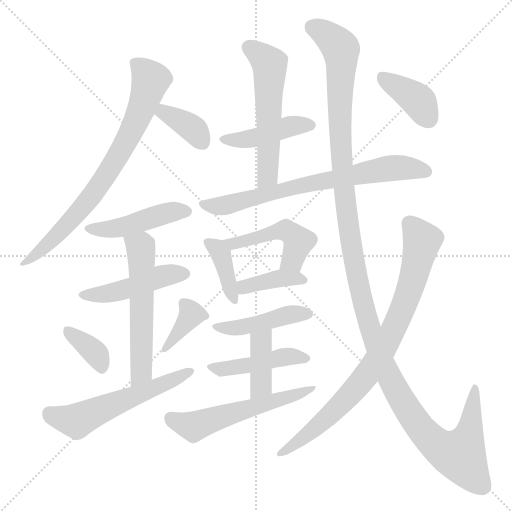
t = 0.00 s
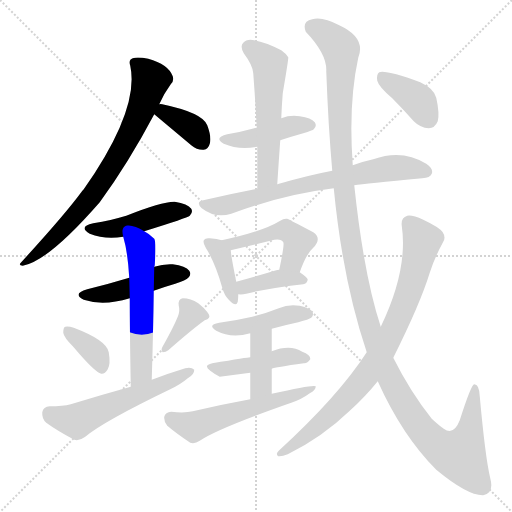
t = 2.88 s
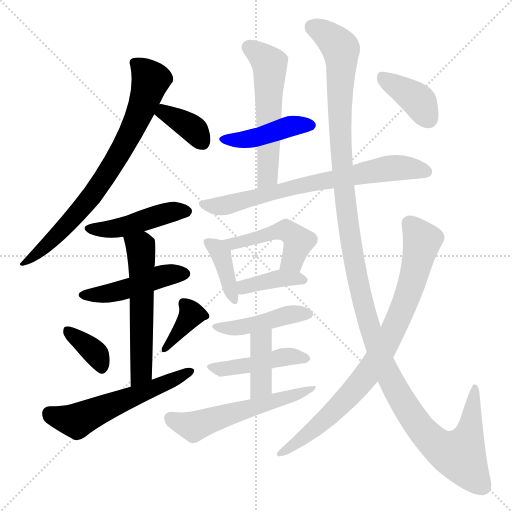
t = 5.76 s
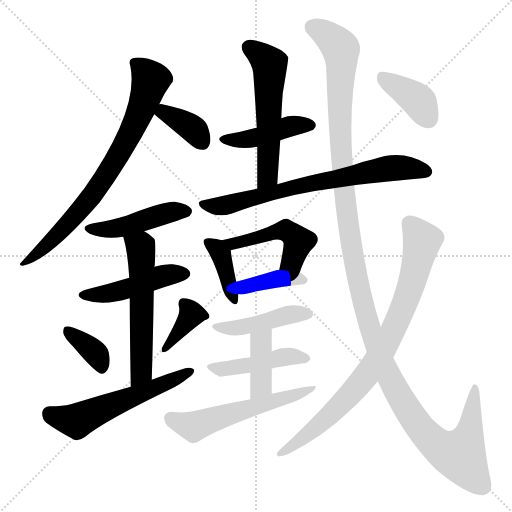
t = 8.64 s
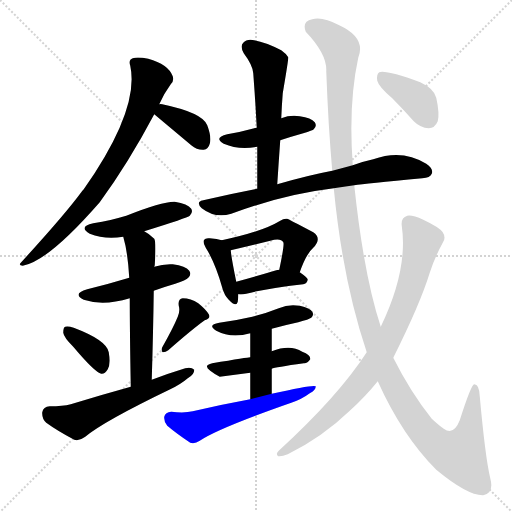
t = 11.52 s
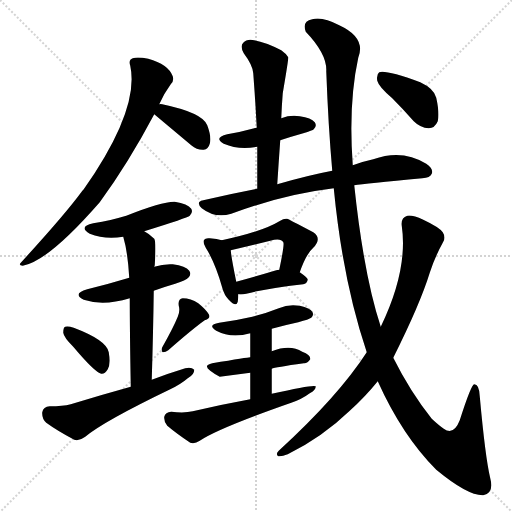
t = 14.40 s

The animated SVG that drew these frames (rendered in a browser with its animation timeline set to each time). Animation: 21 CSS @keyframes rules; one cycle of 14.40 s.

<svg version="1.1" viewBox="0 0 1024 1024" xmlns="http://www.w3.org/2000/svg">
  <g stroke="lightgray" stroke-dasharray="1,1" stroke-width="1" transform="scale(4, 4)">
    <line x1="0" y1="0" x2="256" y2="256"></line>
    <line x1="256" y1="0" x2="0" y2="256"></line>
    <line x1="128" y1="0" x2="128" y2="256"></line>
    <line x1="0" y1="128" x2="256" y2="128"></line>
  </g>
<g transform="scale(1, -1) translate(0, -900)">
   <style type="text/css">
    @keyframes keyframes0 {
      from {
       stroke: blue;
       stroke-dashoffset: 755;
       stroke-width: 128;
       }
       71% {
       animation-timing-function: step-end;
       stroke: blue;
       stroke-dashoffset: 0;
       stroke-width: 128;
       }
       to {
       stroke: black;
       stroke-width: 1024;
       }
       }
       #make-me-a-hanzi-animation-0 {
         animation: keyframes0 0.864421s both;
         animation-delay: 0.000000s;
         animation-timing-function: linear;
       }
    @keyframes keyframes1 {
      from {
       stroke: blue;
       stroke-dashoffset: 367;
       stroke-width: 128;
       }
       54% {
       animation-timing-function: step-end;
       stroke: blue;
       stroke-dashoffset: 0;
       stroke-width: 128;
       }
       to {
       stroke: black;
       stroke-width: 1024;
       }
       }
       #make-me-a-hanzi-animation-1 {
         animation: keyframes1 0.548665s both;
         animation-delay: 0.864421s;
         animation-timing-function: linear;
       }
    @keyframes keyframes2 {
      from {
       stroke: blue;
       stroke-dashoffset: 453;
       stroke-width: 128;
       }
       60% {
       animation-timing-function: step-end;
       stroke: blue;
       stroke-dashoffset: 0;
       stroke-width: 128;
       }
       to {
       stroke: black;
       stroke-width: 1024;
       }
       }
       #make-me-a-hanzi-animation-2 {
         animation: keyframes2 0.618652s both;
         animation-delay: 1.413086s;
         animation-timing-function: linear;
       }
    @keyframes keyframes3 {
      from {
       stroke: blue;
       stroke-dashoffset: 461;
       stroke-width: 128;
       }
       60% {
       animation-timing-function: step-end;
       stroke: blue;
       stroke-dashoffset: 0;
       stroke-width: 128;
       }
       to {
       stroke: black;
       stroke-width: 1024;
       }
       }
       #make-me-a-hanzi-animation-3 {
         animation: keyframes3 0.625163s both;
         animation-delay: 2.031738s;
         animation-timing-function: linear;
       }
    @keyframes keyframes4 {
      from {
       stroke: blue;
       stroke-dashoffset: 562;
       stroke-width: 128;
       }
       65% {
       animation-timing-function: step-end;
       stroke: blue;
       stroke-dashoffset: 0;
       stroke-width: 128;
       }
       to {
       stroke: black;
       stroke-width: 1024;
       }
       }
       #make-me-a-hanzi-animation-4 {
         animation: keyframes4 0.707357s both;
         animation-delay: 2.656901s;
         animation-timing-function: linear;
       }
    @keyframes keyframes5 {
      from {
       stroke: blue;
       stroke-dashoffset: 360;
       stroke-width: 128;
       }
       54% {
       animation-timing-function: step-end;
       stroke: blue;
       stroke-dashoffset: 0;
       stroke-width: 128;
       }
       to {
       stroke: black;
       stroke-width: 1024;
       }
       }
       #make-me-a-hanzi-animation-5 {
         animation: keyframes5 0.542969s both;
         animation-delay: 3.364258s;
         animation-timing-function: linear;
       }
    @keyframes keyframes6 {
      from {
       stroke: blue;
       stroke-dashoffset: 372;
       stroke-width: 128;
       }
       55% {
       animation-timing-function: step-end;
       stroke: blue;
       stroke-dashoffset: 0;
       stroke-width: 128;
       }
       to {
       stroke: black;
       stroke-width: 1024;
       }
       }
       #make-me-a-hanzi-animation-6 {
         animation: keyframes6 0.552734s both;
         animation-delay: 3.907227s;
         animation-timing-function: linear;
       }
    @keyframes keyframes7 {
      from {
       stroke: blue;
       stroke-dashoffset: 562;
       stroke-width: 128;
       }
       65% {
       animation-timing-function: step-end;
       stroke: blue;
       stroke-dashoffset: 0;
       stroke-width: 128;
       }
       to {
       stroke: black;
       stroke-width: 1024;
       }
       }
       #make-me-a-hanzi-animation-7 {
         animation: keyframes7 0.707357s both;
         animation-delay: 4.459961s;
         animation-timing-function: linear;
       }
    @keyframes keyframes8 {
      from {
       stroke: blue;
       stroke-dashoffset: 430;
       stroke-width: 128;
       }
       58% {
       animation-timing-function: step-end;
       stroke: blue;
       stroke-dashoffset: 0;
       stroke-width: 128;
       }
       to {
       stroke: black;
       stroke-width: 1024;
       }
       }
       #make-me-a-hanzi-animation-8 {
         animation: keyframes8 0.599935s both;
         animation-delay: 5.167318s;
         animation-timing-function: linear;
       }
    @keyframes keyframes9 {
      from {
       stroke: blue;
       stroke-dashoffset: 557;
       stroke-width: 128;
       }
       64% {
       animation-timing-function: step-end;
       stroke: blue;
       stroke-dashoffset: 0;
       stroke-width: 128;
       }
       to {
       stroke: black;
       stroke-width: 1024;
       }
       }
       #make-me-a-hanzi-animation-9 {
         animation: keyframes9 0.703288s both;
         animation-delay: 5.767253s;
         animation-timing-function: linear;
       }
    @keyframes keyframes10 {
      from {
       stroke: blue;
       stroke-dashoffset: 714;
       stroke-width: 128;
       }
       70% {
       animation-timing-function: step-end;
       stroke: blue;
       stroke-dashoffset: 0;
       stroke-width: 128;
       }
       to {
       stroke: black;
       stroke-width: 1024;
       }
       }
       #make-me-a-hanzi-animation-10 {
         animation: keyframes10 0.831055s both;
         animation-delay: 6.470540s;
         animation-timing-function: linear;
       }
    @keyframes keyframes11 {
      from {
       stroke: blue;
       stroke-dashoffset: 386;
       stroke-width: 128;
       }
       56% {
       animation-timing-function: step-end;
       stroke: blue;
       stroke-dashoffset: 0;
       stroke-width: 128;
       }
       to {
       stroke: black;
       stroke-width: 1024;
       }
       }
       #make-me-a-hanzi-animation-11 {
         animation: keyframes11 0.564128s both;
         animation-delay: 7.301595s;
         animation-timing-function: linear;
       }
    @keyframes keyframes12 {
      from {
       stroke: blue;
       stroke-dashoffset: 472;
       stroke-width: 128;
       }
       61% {
       animation-timing-function: step-end;
       stroke: blue;
       stroke-dashoffset: 0;
       stroke-width: 128;
       }
       to {
       stroke: black;
       stroke-width: 1024;
       }
       }
       #make-me-a-hanzi-animation-12 {
         animation: keyframes12 0.634115s both;
         animation-delay: 7.865723s;
         animation-timing-function: linear;
       }
    @keyframes keyframes13 {
      from {
       stroke: blue;
       stroke-dashoffset: 387;
       stroke-width: 128;
       }
       56% {
       animation-timing-function: step-end;
       stroke: blue;
       stroke-dashoffset: 0;
       stroke-width: 128;
       }
       to {
       stroke: black;
       stroke-width: 1024;
       }
       }
       #make-me-a-hanzi-animation-13 {
         animation: keyframes13 0.564941s both;
         animation-delay: 8.499837s;
         animation-timing-function: linear;
       }
    @keyframes keyframes14 {
      from {
       stroke: blue;
       stroke-dashoffset: 440;
       stroke-width: 128;
       }
       59% {
       animation-timing-function: step-end;
       stroke: blue;
       stroke-dashoffset: 0;
       stroke-width: 128;
       }
       to {
       stroke: black;
       stroke-width: 1024;
       }
       }
       #make-me-a-hanzi-animation-14 {
         animation: keyframes14 0.608073s both;
         animation-delay: 9.064779s;
         animation-timing-function: linear;
       }
    @keyframes keyframes15 {
      from {
       stroke: blue;
       stroke-dashoffset: 439;
       stroke-width: 128;
       }
       59% {
       animation-timing-function: step-end;
       stroke: blue;
       stroke-dashoffset: 0;
       stroke-width: 128;
       }
       to {
       stroke: black;
       stroke-width: 1024;
       }
       }
       #make-me-a-hanzi-animation-15 {
         animation: keyframes15 0.607259s both;
         animation-delay: 9.672852s;
         animation-timing-function: linear;
       }
    @keyframes keyframes16 {
      from {
       stroke: blue;
       stroke-dashoffset: 394;
       stroke-width: 128;
       }
       56% {
       animation-timing-function: step-end;
       stroke: blue;
       stroke-dashoffset: 0;
       stroke-width: 128;
       }
       to {
       stroke: black;
       stroke-width: 1024;
       }
       }
       #make-me-a-hanzi-animation-16 {
         animation: keyframes16 0.570638s both;
         animation-delay: 10.280111s;
         animation-timing-function: linear;
       }
    @keyframes keyframes17 {
      from {
       stroke: blue;
       stroke-dashoffset: 559;
       stroke-width: 128;
       }
       65% {
       animation-timing-function: step-end;
       stroke: blue;
       stroke-dashoffset: 0;
       stroke-width: 128;
       }
       to {
       stroke: black;
       stroke-width: 1024;
       }
       }
       #make-me-a-hanzi-animation-17 {
         animation: keyframes17 0.704915s both;
         animation-delay: 10.850749s;
         animation-timing-function: linear;
       }
    @keyframes keyframes18 {
      from {
       stroke: blue;
       stroke-dashoffset: 1357;
       stroke-width: 128;
       }
       82% {
       animation-timing-function: step-end;
       stroke: blue;
       stroke-dashoffset: 0;
       stroke-width: 128;
       }
       to {
       stroke: black;
       stroke-width: 1024;
       }
       }
       #make-me-a-hanzi-animation-18 {
         animation: keyframes18 1.354329s both;
         animation-delay: 11.555664s;
         animation-timing-function: linear;
       }
    @keyframes keyframes19 {
      from {
       stroke: blue;
       stroke-dashoffset: 826;
       stroke-width: 128;
       }
       73% {
       animation-timing-function: step-end;
       stroke: blue;
       stroke-dashoffset: 0;
       stroke-width: 128;
       }
       to {
       stroke: black;
       stroke-width: 1024;
       }
       }
       #make-me-a-hanzi-animation-19 {
         animation: keyframes19 0.922201s both;
         animation-delay: 12.909993s;
         animation-timing-function: linear;
       }
    @keyframes keyframes20 {
      from {
       stroke: blue;
       stroke-dashoffset: 386;
       stroke-width: 128;
       }
       56% {
       animation-timing-function: step-end;
       stroke: blue;
       stroke-dashoffset: 0;
       stroke-width: 128;
       }
       to {
       stroke: black;
       stroke-width: 1024;
       }
       }
       #make-me-a-hanzi-animation-20 {
         animation: keyframes20 0.564128s both;
         animation-delay: 13.832194s;
         animation-timing-function: linear;
       }
</style>
<path d="M 318.5 691.5 Q 327.5 712.5 341.5 731.5 Q 348.5 737.5 345.5 747.5 Q 336.5 771.5 296.5 782.5 Q 275.5 786.5 265.5 783.5 Q 256.5 780.5 260.5 768.5 Q 279.5 681.5 167.5 521.5 Q 164.5 518.5 162.5 515.5 Q 128.5 469.5 42.5 375.5 Q 35.5 369.5 45.5 368.5 Q 96.5 377.5 199.5 495.5 Q 256.5 573.5 308.5 671.5 L 318.5 691.5 Z" fill="lightgray"></path> 
<path d="M 308.5 671.5 L 382.5 609.5 Q 394.5 599.5 407.5 600.5 Q 416.5 601.5 419.5 612.5 Q 423.5 625.5 414.5 649.5 Q 405.5 674.5 324.5 691.5 Q 320.5 692.5 318.5 691.5 C 288.5 689.5 287.5 689.5 308.5 671.5 Z" fill="lightgray"></path> 
<path d="M 288.5 437.5 Q 375.5 464.5 379.5 468.5 Q 386.5 475.5 382.5 482.5 Q 375.5 492.5 349.5 496.5 Q 325.5 497.5 252.5 468.5 Q 222.5 459.5 186.5 453.5 Q 155.5 446.5 179.5 432.5 Q 209.5 420.5 246.5 426.5 L 288.5 437.5 Z" fill="lightgray"></path> 
<path d="M 307.5 318.5 Q 326.5 325.5 350.5 332.5 Q 372.5 339.5 376.5 344.5 Q 383.5 351.5 378.5 358.5 Q 371.5 368.5 345.5 371.5 Q 326.5 372.5 308.5 366.5 L 258.5 344.5 Q 215.5 331.5 174.5 321.5 Q 143.5 312.5 167.5 300.5 Q 206.5 287.5 259.5 303.5 L 307.5 318.5 Z" fill="lightgray"></path> 
<path d="M 303.5 140.5 Q 306.5 239.5 307.5 318.5 L 308.5 366.5 Q 308.5 367.5 309.5 369.5 Q 312.5 417.5 308.5 422.5 Q 298.5 432.5 288.5 437.5 C 262.5 453.5 238.5 455.5 246.5 426.5 Q 255.5 396.5 258.5 344.5 L 259.5 303.5 Q 259.5 242.5 261.5 126.5 C 262.5 96.5 302.5 110.5 303.5 140.5 Z" fill="lightgray"></path> 
<path d="M 146.5 206.5 Q 189.5 155.5 202.5 152.5 Q 209.5 151.5 215.5 161.5 Q 221.5 171.5 217.5 195.5 Q 213.5 219.5 147.5 244.5 Q 135.5 248.5 130.5 246.5 Q 126.5 245.5 126.5 234.5 Q 127.5 225.5 146.5 206.5 Z" fill="lightgray"></path> 
<path d="M 355.5 266.5 Q 346.5 244.5 324.5 205.5 Q 321.5 199.5 325.5 195.5 Q 331.5 195.5 336.5 199.5 Q 385.5 242.5 409.5 259.5 Q 422.5 263.5 417.5 271.5 Q 411.5 281.5 396.5 293.5 Q 381.5 303.5 365.5 303.5 Q 355.5 302.5 357.5 288.5 Q 360.5 278.5 355.5 266.5 Z" fill="lightgray"></path> 
<path d="M 261.5 126.5 Q 203.5 110.5 141.5 91.5 Q 125.5 87.5 99.5 87.5 Q 86.5 86.5 84.5 75.5 Q 83.5 62.5 92.5 54.5 Q 114.5 38.5 148.5 20.5 Q 158.5 17.5 170.5 26.5 Q 207.5 57.5 340.5 121.5 Q 361.5 131.5 375.5 143.5 Q 388.5 150.5 388.5 160.5 Q 382.5 166.5 370.5 163.5 Q 337.5 153.5 303.5 140.5 L 261.5 126.5 Z" fill="lightgray"></path> 
<path d="M 560.5 619.5 Q 581.5 626.5 606.5 633.5 Q 625.5 639.5 627.5 641.5 Q 634.5 648.5 629.5 655.5 Q 622.5 664.5 599.5 667.5 Q 580.5 670.5 562.5 663.5 L 513.5 644.5 Q 509.5 644.5 508.5 643.5 Q 483.5 636.5 454.5 631.5 Q 426.5 624.5 447.5 612.5 Q 477.5 599.5 514.5 606.5 L 560.5 619.5 Z" fill="lightgray"></path> 
<path d="M 554.5 531.5 Q 557.5 577.5 560.5 619.5 L 562.5 663.5 Q 563.5 688.5 565.5 713.5 Q 577.5 783.5 576.5 785.5 Q 572.5 792.5 562.5 799.5 Q 531.5 815.5 508.5 819.5 Q 493.5 822.5 486.5 814.5 Q 479.5 807.5 487.5 793.5 Q 505.5 769.5 506.5 753.5 Q 510.5 701.5 513.5 644.5 L 514.5 606.5 Q 514.5 566.5 514.5 522.5 C 514.5 492.5 552.5 501.5 554.5 531.5 Z" fill="lightgray"></path> 
<path d="M 708.5 529.5 Q 729.5 532.5 844.5 543.5 Q 860.5 544.5 863.5 552.5 Q 867.5 562.5 852.5 572.5 Q 804.5 602.5 746.5 581.5 Q 727.5 577.5 705.5 569.5 L 664.5 558.5 Q 616.5 549.5 554.5 531.5 L 514.5 522.5 Q 462.5 512.5 406.5 499.5 Q 390.5 496.5 403.5 483.5 Q 430.5 462.5 462.5 472.5 Q 567.5 511.5 667.5 523.5 L 708.5 529.5 Z" fill="lightgray"></path> 
<path d="M 443.5 419.5 Q 434.5 422.5 419.5 423.5 Q 410.5 424.5 408.5 420.5 Q 404.5 416.5 411.5 404.5 Q 430.5 374.5 444.5 324.5 Q 448.5 309.5 457.5 300.5 Q 472.5 284.5 475.5 296.5 Q 476.5 302.5 476.5 311.5 L 472.5 336.5 Q 462.5 385.5 461.5 399.5 C 459.5 414.5 459.5 414.5 443.5 419.5 Z" fill="lightgray"></path> 
<path d="M 599.5 355.5 Q 612.5 392.5 626.5 404.5 Q 644.5 423.5 626.5 435.5 Q 575.5 462.5 574.5 462.5 Q 567.5 463.5 560.5 458.5 Q 524.5 436.5 443.5 419.5 C 414.5 413.5 432.5 392.5 461.5 399.5 L 540.5 418.5 Q 561.5 424.5 566.5 415.5 Q 569.5 412.5 558.5 360.5 C 552.5 331.5 589.5 327.5 599.5 355.5 Z" fill="lightgray"></path> 
<path d="M 476.5 311.5 Q 483.5 310.5 492.5 312.5 Q 528.5 322.5 606.5 331.5 Q 613.5 332.5 615.5 340.5 Q 615.5 344.5 599.5 355.5 L 558.5 360.5 Q 554.5 360.5 552.5 359.5 Q 509.5 346.5 472.5 336.5 C 443.5 328.5 446.5 313.5 476.5 311.5 Z" fill="lightgray"></path> 
<path d="M 543.5 242.5 Q 568.5 249.5 596.5 255.5 Q 618.5 261.5 622.5 264.5 Q 628.5 270.5 624.5 276.5 Q 620.5 283.5 599.5 288.5 Q 577.5 292.5 557.5 283.5 Q 532.5 273.5 504.5 266.5 Q 474.5 259.5 438.5 254.5 Q 413.5 250.5 432.5 238.5 Q 462.5 222.5 500.5 233.5 L 543.5 242.5 Z" fill="lightgray"></path> 
<path d="M 543.5 162.5 Q 549.5 165.5 607.5 173.5 Q 614.5 172.5 620.5 181.5 Q 621.5 190.5 604.5 196.5 Q 580.5 211.5 543.5 197.5 L 500.5 185.5 Q 496.5 185.5 424.5 173.5 Q 405.5 169.5 420.5 158.5 Q 429.5 151.5 439.5 146.5 L 500.5 154.5 L 543.5 162.5 Z" fill="lightgray"></path> 
<path d="M 543.5 112.5 L 543.5 162.5 L 543.5 197.5 L 543.5 242.5 C 543.5 272.5 500.5 263.5 500.5 233.5 L 500.5 185.5 L 500.5 154.5 L 500.5 101.5 C 500.5 71.5 543.5 82.5 543.5 112.5 Z" fill="lightgray"></path> 
<path d="M 500.5 101.5 Q 445.5 91.5 385.5 77.5 Q 369.5 73.5 342.5 76.5 Q 330.5 75.5 328.5 66.5 Q 327.5 56.5 334.5 48.5 Q 353.5 32.5 380.5 14.5 Q 389.5 11.5 399.5 18.5 Q 436.5 43.5 582.5 94.5 Q 603.5 101.5 619.5 113.5 Q 631.5 119.5 631.5 127.5 Q 627.5 131.5 543.5 112.5 L 500.5 101.5 Z" fill="lightgray"></path> 
<path d="M 755.5 137.5 Q 804.5 28.5 872.5 -39.5 Q 935.5 -91.5 966.5 -90.5 Q 988.5 -86.5 980.5 -56.5 Q 970.5 -14.5 959.5 107.5 Q 958.5 131.5 948.5 131.5 Q 942.5 131.5 919.5 59.5 Q 907.5 28.5 887.5 42.5 Q 877.5 49.5 863.5 62.5 Q 820.5 116.5 786.5 184.5 L 761.5 246.5 Q 727.5 349.5 708.5 529.5 L 705.5 569.5 Q 696.5 692.5 716.5 784.5 Q 732.5 824.5 678.5 849.5 Q 644.5 867.5 624.5 861.5 Q 603.5 857.5 611.5 836.5 Q 654.5 791.5 652.5 757.5 Q 656.5 648.5 664.5 558.5 L 667.5 523.5 Q 685.5 337.5 733.5 195.5 L 755.5 137.5 Z" fill="lightgray"></path> 
<path d="M 733.5 195.5 Q 676.5 107.5 557.5 -1.5 Q 550.5 -8.5 556.5 -12.5 Q 563.5 -13.5 575.5 -8.5 Q 644.5 25.5 699.5 78.5 Q 730.5 106.5 755.5 137.5 L 786.5 184.5 Q 840.5 292.5 859.5 354.5 Q 869.5 385.5 885.5 414.5 Q 892.5 424.5 885.5 435.5 Q 878.5 445.5 846.5 460.5 Q 824.5 470.5 814.5 468.5 Q 801.5 464.5 803.5 448.5 Q 816.5 360.5 761.5 246.5 L 733.5 195.5 Z" fill="lightgray"></path> 
<path d="M 784.5 703.5 Q 805.5 682.5 827.5 657.5 Q 840.5 644.5 857.5 643.5 Q 869.5 643.5 875.5 657.5 Q 879.5 672.5 872.5 704.5 Q 868.5 722.5 840.5 735.5 Q 771.5 760.5 758.5 755.5 Q 752.5 751.5 754.5 738.5 Q 757.5 726.5 784.5 703.5 Z" fill="lightgray"></path> 
      <clipPath id="make-me-a-hanzi-clip-0">
      <path d="M 318.5 691.5 Q 327.5 712.5 341.5 731.5 Q 348.5 737.5 345.5 747.5 Q 336.5 771.5 296.5 782.5 Q 275.5 786.5 265.5 783.5 Q 256.5 780.5 260.5 768.5 Q 279.5 681.5 167.5 521.5 Q 164.5 518.5 162.5 515.5 Q 128.5 469.5 42.5 375.5 Q 35.5 369.5 45.5 368.5 Q 96.5 377.5 199.5 495.5 Q 256.5 573.5 308.5 671.5 L 318.5 691.5 Z" fill="lightgray"></path>
      </clipPath>
      <path clip-path="url(#make-me-a-hanzi-clip-0)" d="M 272.5 772.5 L 301.5 740.5 L 260.5 631.5 L 176.5 498.5 L 111.5 427.5 L 63.5 383.5 L 51.5 381.5 L 48.5 373.5 " fill="none" id="make-me-a-hanzi-animation-0" stroke-dasharray="627 1254" stroke-linecap="round"></path>

      <clipPath id="make-me-a-hanzi-clip-1">
      <path d="M 308.5 671.5 L 382.5 609.5 Q 394.5 599.5 407.5 600.5 Q 416.5 601.5 419.5 612.5 Q 423.5 625.5 414.5 649.5 Q 405.5 674.5 324.5 691.5 Q 320.5 692.5 318.5 691.5 C 288.5 689.5 287.5 689.5 308.5 671.5 Z" fill="lightgray"></path>
      </clipPath>
      <path clip-path="url(#make-me-a-hanzi-clip-1)" d="M 321.5 683.5 L 389.5 639.5 L 405.5 614.5 " fill="none" id="make-me-a-hanzi-animation-1" stroke-dasharray="239 478" stroke-linecap="round"></path>

      <clipPath id="make-me-a-hanzi-clip-2">
      <path d="M 288.5 437.5 Q 375.5 464.5 379.5 468.5 Q 386.5 475.5 382.5 482.5 Q 375.5 492.5 349.5 496.5 Q 325.5 497.5 252.5 468.5 Q 222.5 459.5 186.5 453.5 Q 155.5 446.5 179.5 432.5 Q 209.5 420.5 246.5 426.5 L 288.5 437.5 Z" fill="lightgray"></path>
      </clipPath>
      <path clip-path="url(#make-me-a-hanzi-clip-2)" d="M 180.5 443.5 L 237.5 444.5 L 339.5 475.5 L 372.5 477.5 " fill="none" id="make-me-a-hanzi-animation-2" stroke-dasharray="325 650" stroke-linecap="round"></path>

      <clipPath id="make-me-a-hanzi-clip-3">
      <path d="M 307.5 318.5 Q 326.5 325.5 350.5 332.5 Q 372.5 339.5 376.5 344.5 Q 383.5 351.5 378.5 358.5 Q 371.5 368.5 345.5 371.5 Q 326.5 372.5 308.5 366.5 L 258.5 344.5 Q 215.5 331.5 174.5 321.5 Q 143.5 312.5 167.5 300.5 Q 206.5 287.5 259.5 303.5 L 307.5 318.5 Z" fill="lightgray"></path>
      </clipPath>
      <path clip-path="url(#make-me-a-hanzi-clip-3)" d="M 168.5 311.5 L 228.5 316.5 L 329.5 349.5 L 367.5 352.5 " fill="none" id="make-me-a-hanzi-animation-3" stroke-dasharray="333 666" stroke-linecap="round"></path>

      <clipPath id="make-me-a-hanzi-clip-4">
      <path d="M 303.5 140.5 Q 306.5 239.5 307.5 318.5 L 308.5 366.5 Q 308.5 367.5 309.5 369.5 Q 312.5 417.5 308.5 422.5 Q 298.5 432.5 288.5 437.5 C 262.5 453.5 238.5 455.5 246.5 426.5 Q 255.5 396.5 258.5 344.5 L 259.5 303.5 Q 259.5 242.5 261.5 126.5 C 262.5 96.5 302.5 110.5 303.5 140.5 Z" fill="lightgray"></path>
      </clipPath>
      <path clip-path="url(#make-me-a-hanzi-clip-4)" d="M 254.5 423.5 L 281.5 405.5 L 283.5 381.5 L 283.5 165.5 L 266.5 136.5 " fill="none" id="make-me-a-hanzi-animation-4" stroke-dasharray="434 868" stroke-linecap="round"></path>

      <clipPath id="make-me-a-hanzi-clip-5">
      <path d="M 146.5 206.5 Q 189.5 155.5 202.5 152.5 Q 209.5 151.5 215.5 161.5 Q 221.5 171.5 217.5 195.5 Q 213.5 219.5 147.5 244.5 Q 135.5 248.5 130.5 246.5 Q 126.5 245.5 126.5 234.5 Q 127.5 225.5 146.5 206.5 Z" fill="lightgray"></path>
      </clipPath>
      <path clip-path="url(#make-me-a-hanzi-clip-5)" d="M 134.5 238.5 L 193.5 190.5 L 204.5 164.5 " fill="none" id="make-me-a-hanzi-animation-5" stroke-dasharray="232 464" stroke-linecap="round"></path>

      <clipPath id="make-me-a-hanzi-clip-6">
      <path d="M 355.5 266.5 Q 346.5 244.5 324.5 205.5 Q 321.5 199.5 325.5 195.5 Q 331.5 195.5 336.5 199.5 Q 385.5 242.5 409.5 259.5 Q 422.5 263.5 417.5 271.5 Q 411.5 281.5 396.5 293.5 Q 381.5 303.5 365.5 303.5 Q 355.5 302.5 357.5 288.5 Q 360.5 278.5 355.5 266.5 Z" fill="lightgray"></path>
      </clipPath>
      <path clip-path="url(#make-me-a-hanzi-clip-6)" d="M 367.5 293.5 L 383.5 271.5 L 329.5 200.5 " fill="none" id="make-me-a-hanzi-animation-6" stroke-dasharray="244 488" stroke-linecap="round"></path>

      <clipPath id="make-me-a-hanzi-clip-7">
      <path d="M 261.5 126.5 Q 203.5 110.5 141.5 91.5 Q 125.5 87.5 99.5 87.5 Q 86.5 86.5 84.5 75.5 Q 83.5 62.5 92.5 54.5 Q 114.5 38.5 148.5 20.5 Q 158.5 17.5 170.5 26.5 Q 207.5 57.5 340.5 121.5 Q 361.5 131.5 375.5 143.5 Q 388.5 150.5 388.5 160.5 Q 382.5 166.5 370.5 163.5 Q 337.5 153.5 303.5 140.5 L 261.5 126.5 Z" fill="lightgray"></path>
      </clipPath>
      <path clip-path="url(#make-me-a-hanzi-clip-7)" d="M 98.5 73.5 L 153.5 58.5 L 382.5 157.5 " fill="none" id="make-me-a-hanzi-animation-7" stroke-dasharray="434 868" stroke-linecap="round"></path>

      <clipPath id="make-me-a-hanzi-clip-8">
      <path d="M 560.5 619.5 Q 581.5 626.5 606.5 633.5 Q 625.5 639.5 627.5 641.5 Q 634.5 648.5 629.5 655.5 Q 622.5 664.5 599.5 667.5 Q 580.5 670.5 562.5 663.5 L 513.5 644.5 Q 509.5 644.5 508.5 643.5 Q 483.5 636.5 454.5 631.5 Q 426.5 624.5 447.5 612.5 Q 477.5 599.5 514.5 606.5 L 560.5 619.5 Z" fill="lightgray"></path>
      </clipPath>
      <path clip-path="url(#make-me-a-hanzi-clip-8)" d="M 449.5 622.5 L 492.5 621.5 L 591.5 649.5 L 619.5 649.5 " fill="none" id="make-me-a-hanzi-animation-8" stroke-dasharray="302 604" stroke-linecap="round"></path>

      <clipPath id="make-me-a-hanzi-clip-9">
      <path d="M 554.5 531.5 Q 557.5 577.5 560.5 619.5 L 562.5 663.5 Q 563.5 688.5 565.5 713.5 Q 577.5 783.5 576.5 785.5 Q 572.5 792.5 562.5 799.5 Q 531.5 815.5 508.5 819.5 Q 493.5 822.5 486.5 814.5 Q 479.5 807.5 487.5 793.5 Q 505.5 769.5 506.5 753.5 Q 510.5 701.5 513.5 644.5 L 514.5 606.5 Q 514.5 566.5 514.5 522.5 C 514.5 492.5 552.5 501.5 554.5 531.5 Z" fill="lightgray"></path>
      </clipPath>
      <path clip-path="url(#make-me-a-hanzi-clip-9)" d="M 497.5 805.5 L 539.5 771.5 L 535.5 555.5 L 519.5 529.5 " fill="none" id="make-me-a-hanzi-animation-9" stroke-dasharray="429 858" stroke-linecap="round"></path>

      <clipPath id="make-me-a-hanzi-clip-10">
      <path d="M 708.5 529.5 Q 729.5 532.5 844.5 543.5 Q 860.5 544.5 863.5 552.5 Q 867.5 562.5 852.5 572.5 Q 804.5 602.5 746.5 581.5 Q 727.5 577.5 705.5 569.5 L 664.5 558.5 Q 616.5 549.5 554.5 531.5 L 514.5 522.5 Q 462.5 512.5 406.5 499.5 Q 390.5 496.5 403.5 483.5 Q 430.5 462.5 462.5 472.5 Q 567.5 511.5 667.5 523.5 L 708.5 529.5 Z" fill="lightgray"></path>
      </clipPath>
      <path clip-path="url(#make-me-a-hanzi-clip-10)" d="M 405.5 491.5 L 440.5 487.5 L 609.5 531.5 L 775.5 563.5 L 823.5 563.5 L 853.5 556.5 " fill="none" id="make-me-a-hanzi-animation-10" stroke-dasharray="586 1172" stroke-linecap="round"></path>

      <clipPath id="make-me-a-hanzi-clip-11">
      <path d="M 443.5 419.5 Q 434.5 422.5 419.5 423.5 Q 410.5 424.5 408.5 420.5 Q 404.5 416.5 411.5 404.5 Q 430.5 374.5 444.5 324.5 Q 448.5 309.5 457.5 300.5 Q 472.5 284.5 475.5 296.5 Q 476.5 302.5 476.5 311.5 L 472.5 336.5 Q 462.5 385.5 461.5 399.5 C 459.5 414.5 459.5 414.5 443.5 419.5 Z" fill="lightgray"></path>
      </clipPath>
      <path clip-path="url(#make-me-a-hanzi-clip-11)" d="M 415.5 415.5 L 441.5 391.5 L 466.5 300.5 " fill="none" id="make-me-a-hanzi-animation-11" stroke-dasharray="258 516" stroke-linecap="round"></path>

      <clipPath id="make-me-a-hanzi-clip-12">
      <path d="M 599.5 355.5 Q 612.5 392.5 626.5 404.5 Q 644.5 423.5 626.5 435.5 Q 575.5 462.5 574.5 462.5 Q 567.5 463.5 560.5 458.5 Q 524.5 436.5 443.5 419.5 C 414.5 413.5 432.5 392.5 461.5 399.5 L 540.5 418.5 Q 561.5 424.5 566.5 415.5 Q 569.5 412.5 558.5 360.5 C 552.5 331.5 589.5 327.5 599.5 355.5 Z" fill="lightgray"></path>
      </clipPath>
      <path clip-path="url(#make-me-a-hanzi-clip-12)" d="M 453.5 419.5 L 465.5 411.5 L 538.5 433.5 L 573.5 437.5 L 596.5 417.5 L 584.5 379.5 L 566.5 370.5 " fill="none" id="make-me-a-hanzi-animation-12" stroke-dasharray="344 688" stroke-linecap="round"></path>

      <clipPath id="make-me-a-hanzi-clip-13">
      <path d="M 476.5 311.5 Q 483.5 310.5 492.5 312.5 Q 528.5 322.5 606.5 331.5 Q 613.5 332.5 615.5 340.5 Q 615.5 344.5 599.5 355.5 L 558.5 360.5 Q 554.5 360.5 552.5 359.5 Q 509.5 346.5 472.5 336.5 C 443.5 328.5 446.5 313.5 476.5 311.5 Z" fill="lightgray"></path>
      </clipPath>
      <path clip-path="url(#make-me-a-hanzi-clip-13)" d="M 480.5 318.5 L 508.5 332.5 L 550.5 341.5 L 607.5 339.5 " fill="none" id="make-me-a-hanzi-animation-13" stroke-dasharray="259 518" stroke-linecap="round"></path>

      <clipPath id="make-me-a-hanzi-clip-14">
      <path d="M 543.5 242.5 Q 568.5 249.5 596.5 255.5 Q 618.5 261.5 622.5 264.5 Q 628.5 270.5 624.5 276.5 Q 620.5 283.5 599.5 288.5 Q 577.5 292.5 557.5 283.5 Q 532.5 273.5 504.5 266.5 Q 474.5 259.5 438.5 254.5 Q 413.5 250.5 432.5 238.5 Q 462.5 222.5 500.5 233.5 L 543.5 242.5 Z" fill="lightgray"></path>
      </clipPath>
      <path clip-path="url(#make-me-a-hanzi-clip-14)" d="M 433.5 247.5 L 489.5 246.5 L 580.5 271.5 L 614.5 272.5 " fill="none" id="make-me-a-hanzi-animation-14" stroke-dasharray="312 624" stroke-linecap="round"></path>

      <clipPath id="make-me-a-hanzi-clip-15">
      <path d="M 543.5 162.5 Q 549.5 165.5 607.5 173.5 Q 614.5 172.5 620.5 181.5 Q 621.5 190.5 604.5 196.5 Q 580.5 211.5 543.5 197.5 L 500.5 185.5 Q 496.5 185.5 424.5 173.5 Q 405.5 169.5 420.5 158.5 Q 429.5 151.5 439.5 146.5 L 500.5 154.5 L 543.5 162.5 Z" fill="lightgray"></path>
      </clipPath>
      <path clip-path="url(#make-me-a-hanzi-clip-15)" d="M 431.5 163.5 L 490.5 167.5 L 570.5 186.5 L 611.5 182.5 " fill="none" id="make-me-a-hanzi-animation-15" stroke-dasharray="311 622" stroke-linecap="round"></path>

      <clipPath id="make-me-a-hanzi-clip-16">
      <path d="M 543.5 112.5 L 543.5 162.5 L 543.5 197.5 L 543.5 242.5 C 543.5 272.5 500.5 263.5 500.5 233.5 L 500.5 185.5 L 500.5 154.5 L 500.5 101.5 C 500.5 71.5 543.5 82.5 543.5 112.5 Z" fill="lightgray"></path>
      </clipPath>
      <path clip-path="url(#make-me-a-hanzi-clip-16)" d="M 537.5 235.5 L 521.5 215.5 L 522.5 129.5 L 506.5 108.5 " fill="none" id="make-me-a-hanzi-animation-16" stroke-dasharray="266 532" stroke-linecap="round"></path>

      <clipPath id="make-me-a-hanzi-clip-17">
      <path d="M 500.5 101.5 Q 445.5 91.5 385.5 77.5 Q 369.5 73.5 342.5 76.5 Q 330.5 75.5 328.5 66.5 Q 327.5 56.5 334.5 48.5 Q 353.5 32.5 380.5 14.5 Q 389.5 11.5 399.5 18.5 Q 436.5 43.5 582.5 94.5 Q 603.5 101.5 619.5 113.5 Q 631.5 119.5 631.5 127.5 Q 627.5 131.5 543.5 112.5 L 500.5 101.5 Z" fill="lightgray"></path>
      </clipPath>
      <path clip-path="url(#make-me-a-hanzi-clip-17)" d="M 341.5 63.5 L 376.5 48.5 L 395.5 49.5 L 629.5 124.5 " fill="none" id="make-me-a-hanzi-animation-17" stroke-dasharray="431 862" stroke-linecap="round"></path>

      <clipPath id="make-me-a-hanzi-clip-18">
      <path d="M 755.5 137.5 Q 804.5 28.5 872.5 -39.5 Q 935.5 -91.5 966.5 -90.5 Q 988.5 -86.5 980.5 -56.5 Q 970.5 -14.5 959.5 107.5 Q 958.5 131.5 948.5 131.5 Q 942.5 131.5 919.5 59.5 Q 907.5 28.5 887.5 42.5 Q 877.5 49.5 863.5 62.5 Q 820.5 116.5 786.5 184.5 L 761.5 246.5 Q 727.5 349.5 708.5 529.5 L 705.5 569.5 Q 696.5 692.5 716.5 784.5 Q 732.5 824.5 678.5 849.5 Q 644.5 867.5 624.5 861.5 Q 603.5 857.5 611.5 836.5 Q 654.5 791.5 652.5 757.5 Q 656.5 648.5 664.5 558.5 L 667.5 523.5 Q 685.5 337.5 733.5 195.5 L 755.5 137.5 Z" fill="lightgray"></path>
      </clipPath>
      <path clip-path="url(#make-me-a-hanzi-clip-18)" d="M 624.5 845.5 L 658.5 827.5 L 681.5 800.5 L 679.5 639.5 L 698.5 432.5 L 729.5 277.5 L 775.5 152.5 L 846.5 37.5 L 875.5 8.5 L 910.5 -9.5 L 919.5 -10.5 L 934.5 17.5 L 950.5 126.5 " fill="none" id="make-me-a-hanzi-animation-18" stroke-dasharray="1229 2458" stroke-linecap="round"></path>

      <clipPath id="make-me-a-hanzi-clip-19">
      <path d="M 733.5 195.5 Q 676.5 107.5 557.5 -1.5 Q 550.5 -8.5 556.5 -12.5 Q 563.5 -13.5 575.5 -8.5 Q 644.5 25.5 699.5 78.5 Q 730.5 106.5 755.5 137.5 L 786.5 184.5 Q 840.5 292.5 859.5 354.5 Q 869.5 385.5 885.5 414.5 Q 892.5 424.5 885.5 435.5 Q 878.5 445.5 846.5 460.5 Q 824.5 470.5 814.5 468.5 Q 801.5 464.5 803.5 448.5 Q 816.5 360.5 761.5 246.5 L 733.5 195.5 Z" fill="lightgray"></path>
      </clipPath>
      <path clip-path="url(#make-me-a-hanzi-clip-19)" d="M 818.5 453.5 L 840.5 425.5 L 843.5 412.5 L 820.5 323.5 L 793.5 253.5 L 761.5 192.5 L 724.5 138.5 L 658.5 68.5 L 560.5 -7.5 " fill="none" id="make-me-a-hanzi-animation-19" stroke-dasharray="698 1396" stroke-linecap="round"></path>

      <clipPath id="make-me-a-hanzi-clip-20">
      <path d="M 784.5 703.5 Q 805.5 682.5 827.5 657.5 Q 840.5 644.5 857.5 643.5 Q 869.5 643.5 875.5 657.5 Q 879.5 672.5 872.5 704.5 Q 868.5 722.5 840.5 735.5 Q 771.5 760.5 758.5 755.5 Q 752.5 751.5 754.5 738.5 Q 757.5 726.5 784.5 703.5 Z" fill="lightgray"></path>
      </clipPath>
      <path clip-path="url(#make-me-a-hanzi-clip-20)" d="M 762.5 748.5 L 832.5 702.5 L 856.5 662.5 " fill="none" id="make-me-a-hanzi-animation-20" stroke-dasharray="258 516" stroke-linecap="round"></path>

</g>
</svg>
